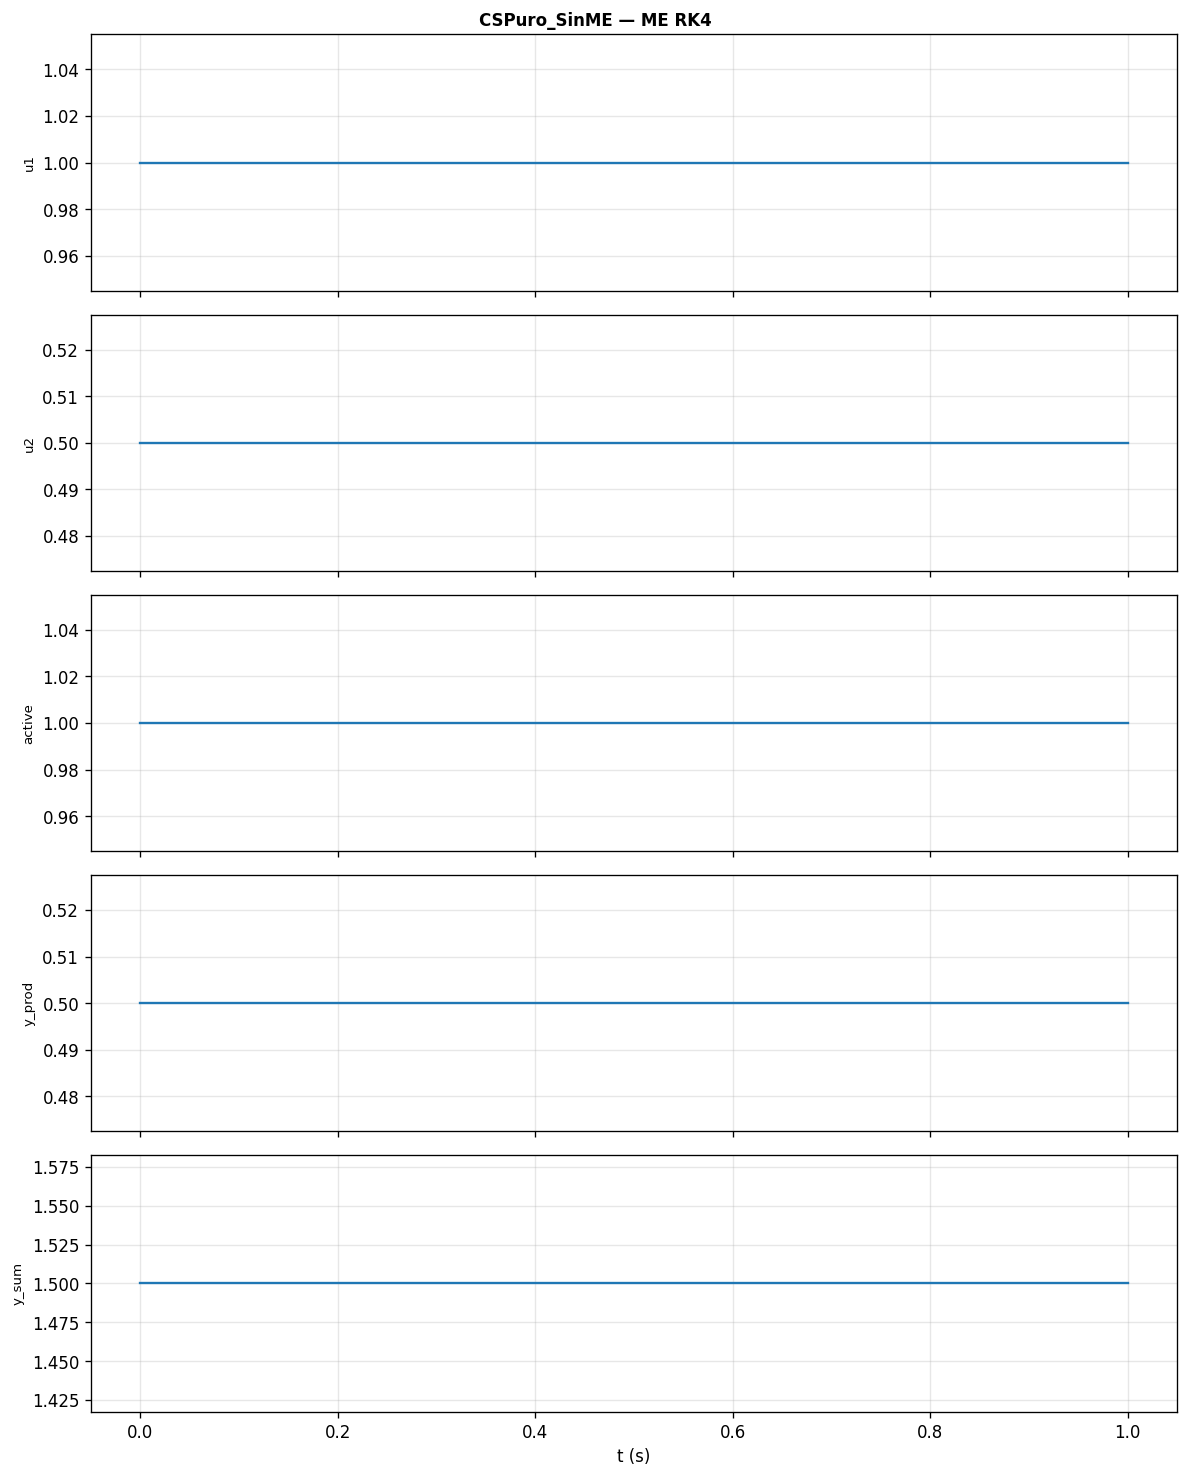

Values plotted in this chart, from the file beside it:
t, u1, u2, active, y_prod, y_sum
0, 1, 0.5, 1, 0.5, 1.5
0.1, 1, 0.5, 1, 0.5, 1.5
0.2, 1, 0.5, 1, 0.5, 1.5
0.3, 1, 0.5, 1, 0.5, 1.5
0.4, 1, 0.5, 1, 0.5, 1.5
0.5, 1, 0.5, 1, 0.5, 1.5
0.6, 1, 0.5, 1, 0.5, 1.5
0.7, 1, 0.5, 1, 0.5, 1.5
0.8, 1, 0.5, 1, 0.5, 1.5
0.9, 1, 0.5, 1, 0.5, 1.5
1, 1, 0.5, 1, 0.5, 1.5
